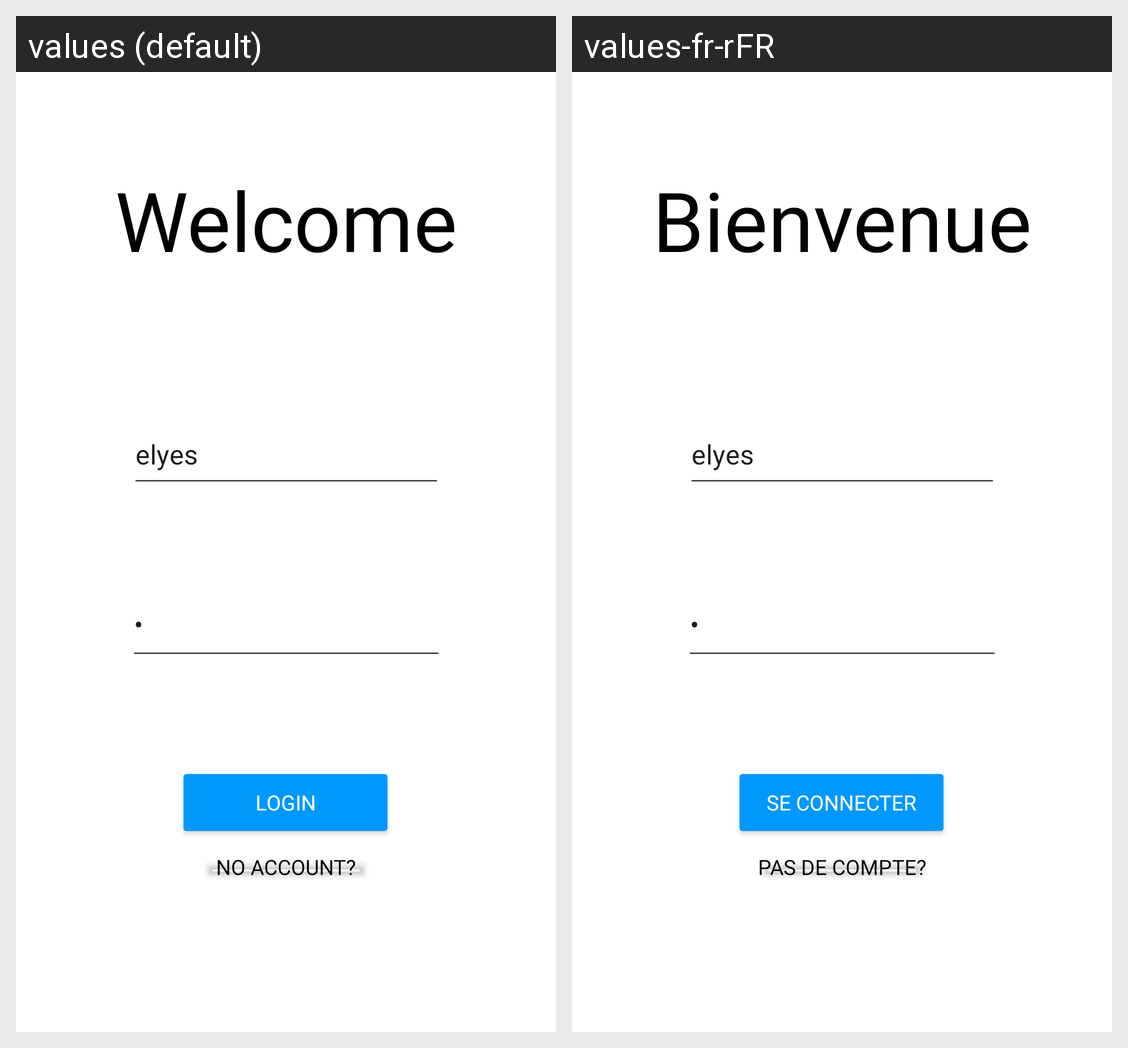

This grid shows one Android layout under two languages. Give, for every string resource on the screen, its name, the default text and each shown locale's text.
Android screen res/layout/activity_main.xml rendered under 2 locales, left to right: values (default), values-fr-rFR. Device: Nexus 5 (rendered at 1080×1920; each locale shown at half size, 540×960, under a caption strip naming it); theme HouseWad.
Strings drawn on this screen, with the default value and each locale's value (text and hints the layout hard-codes, and strings that could not be matched under every locale, appear in the picture but are not listed):

Welcome
  values: Welcome
  values-fr-rFR: Bienvenue

Login
  values: Login
  values-fr-rFR: Se Connecter

NoAccount
  values: No Account?
  values-fr-rFR: pas de compte?
